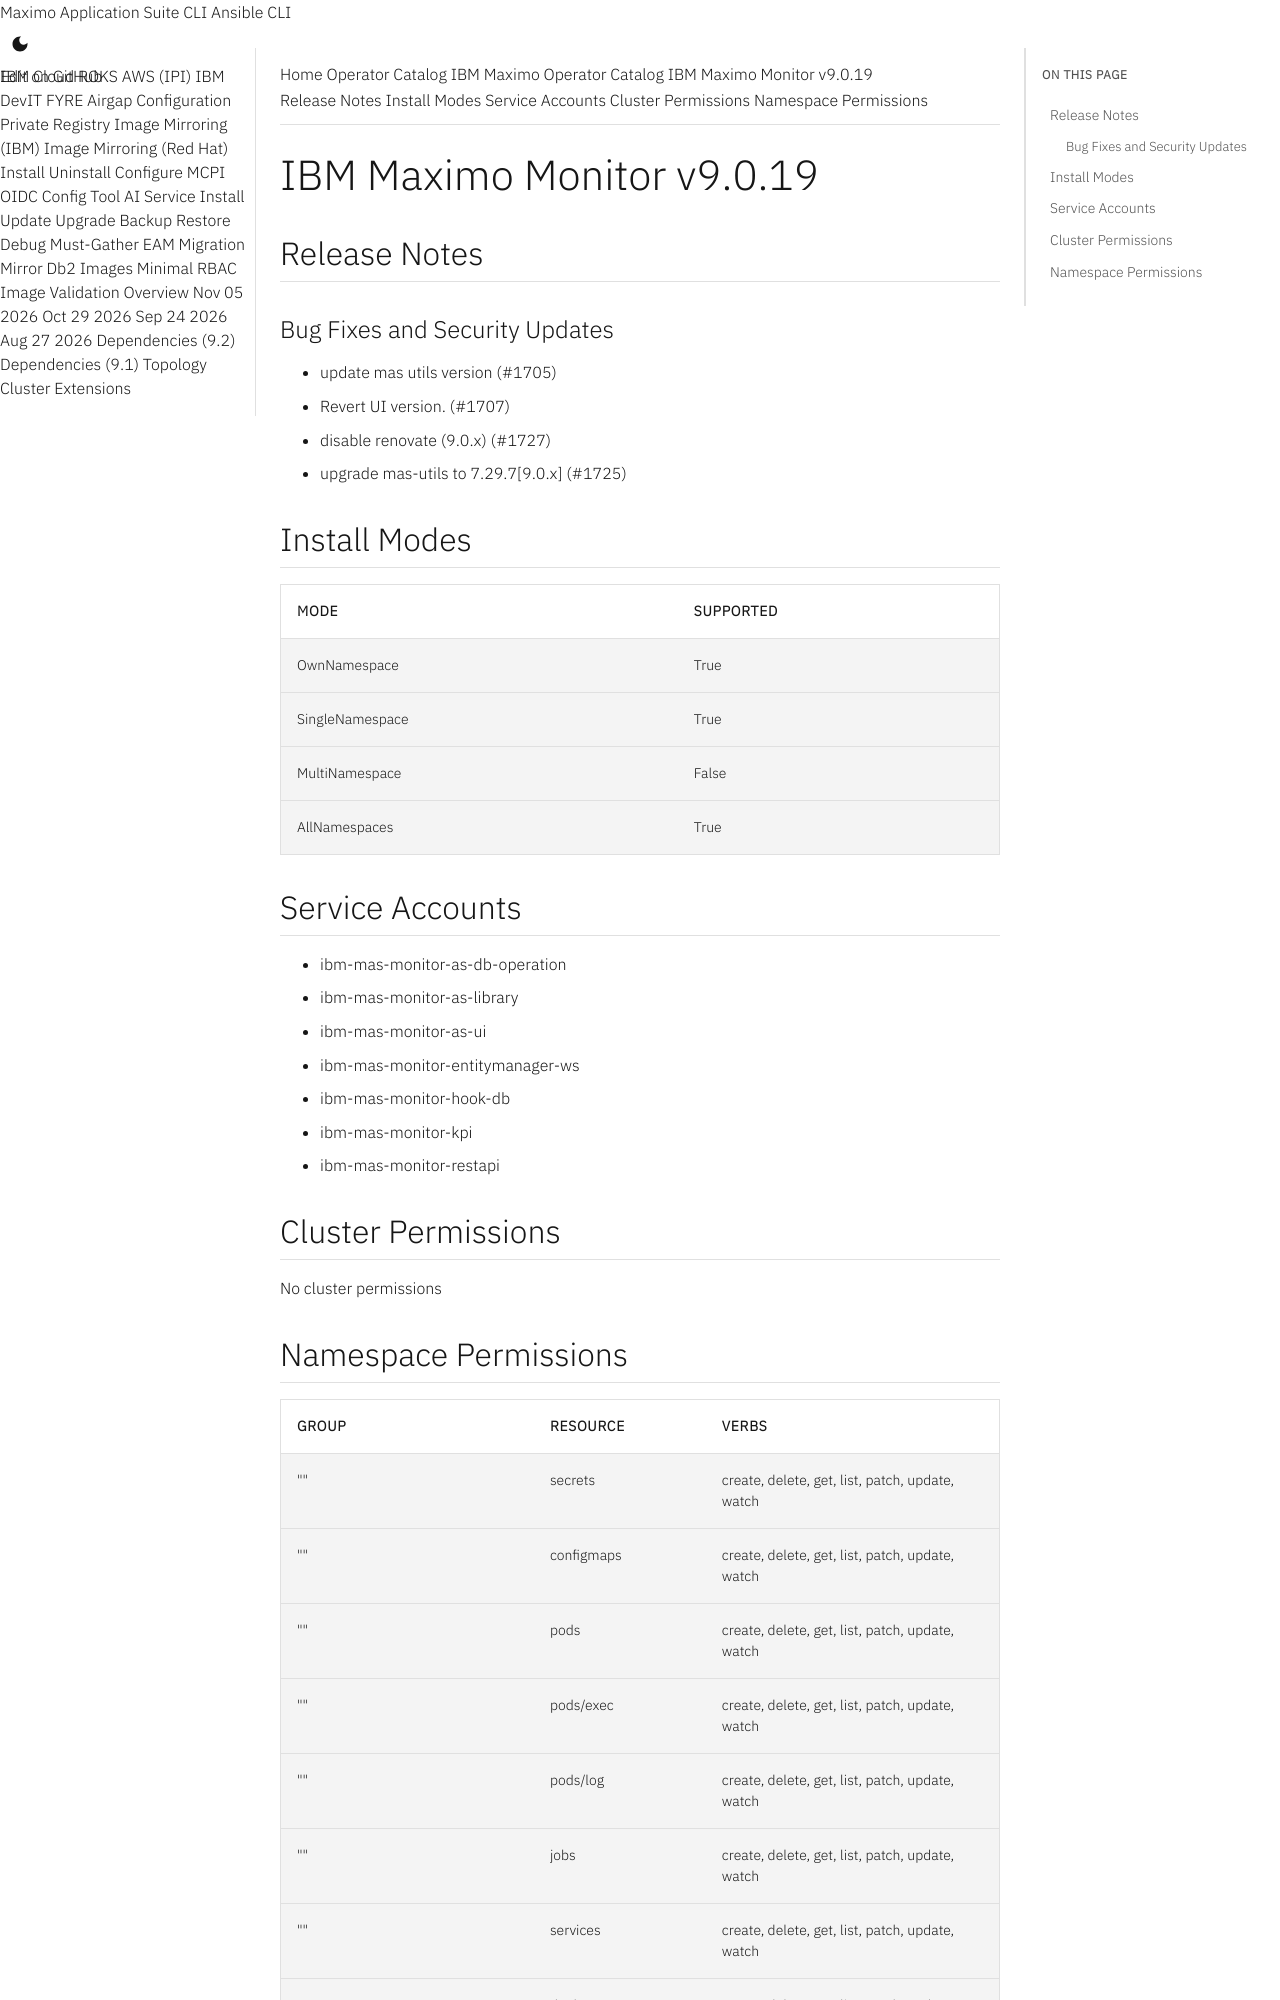

repository: ibm-mas/cli · page: catalogs/packages/ibm-mas-monitor/9.0.19/index.html · generator: mkdocs

extra_breadcrumb_title_1: Operator Catalog
extra_breadcrumb_title_2: IBM Maximo Operator Catalog
extra_breadcrumb_url_2: ../../../
nav_title: Operator Catalog

IBM Maximo Monitor v9.0.19
================================================================================

Release Notes
--------------------------------------------------------------------------------
### Bug Fixes and Security Updates
- update mas utils version (#1705)
- Revert UI version. (#1707)
- disable renovate (9.0.x) (#1727)
- upgrade mas-utils to 7.29.7[9.0.x] (#1725)

Install Modes
--------------------------------------------------------------------------------
| Mode                 | Supported |
| :------------------- | :-------- |
| OwnNamespace         | True      |
| SingleNamespace      | True      |
| MultiNamespace       | False     |
| AllNamespaces        | True      |

Service Accounts
--------------------------------------------------------------------------------
- ibm-mas-monitor-as-db-operation
- ibm-mas-monitor-as-library
- ibm-mas-monitor-as-ui
- ibm-mas-monitor-entitymanager-ws
- ibm-mas-monitor-hook-db
- ibm-mas-monitor-kpi
- ibm-mas-monitor-restapi

Cluster Permissions
--------------------------------------------------------------------------------
No cluster permissions
